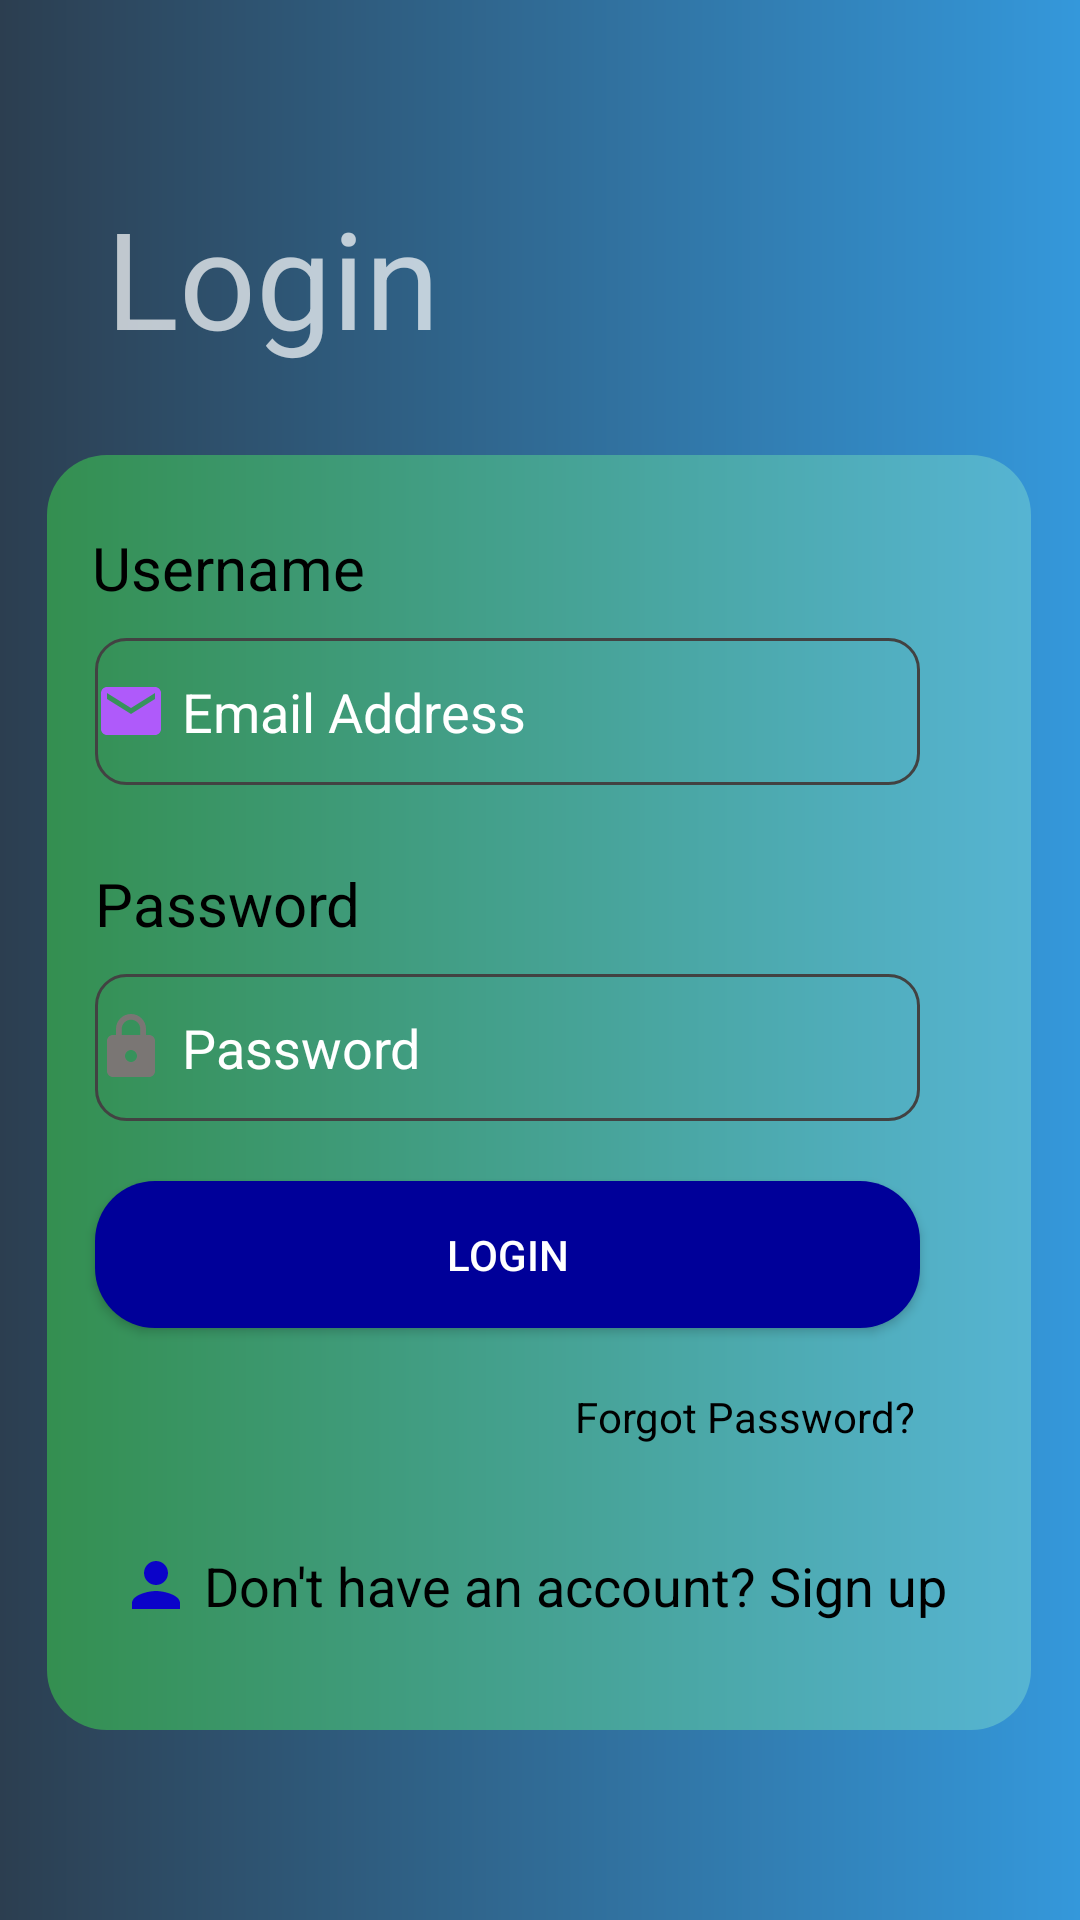

Layout XML and referenced resources for this Android screen:
<!-- AndroidManifest.xml: application theme Theme.MiniProject -->
<!-- res/layout/activity_home.xml -->
<?xml version="1.0" encoding="utf-8"?>
<androidx.constraintlayout.widget.ConstraintLayout xmlns:android="http://schemas.android.com/apk/res/android"
    xmlns:app="http://schemas.android.com/apk/res-auto"
    xmlns:tools="http://schemas.android.com/tools"
    android:layout_width="match_parent"
    android:layout_height="match_parent"
    android:background="@drawable/login_background"
    tools:context=".home">

    <androidx.constraintlayout.widget.ConstraintLayout
        android:id="@+id/constraintLayout2"
        android:layout_width="328dp"
        android:layout_height="425dp"
        android:layout_marginTop="142dp"
        android:background="@drawable/main_area"
        app:layout_constraintBottom_toBottomOf="parent"
        app:layout_constraintEnd_toEndOf="parent"
        app:layout_constraintHorizontal_bias="0.493"
        app:layout_constraintStart_toStartOf="parent"
        app:layout_constraintTop_toTopOf="parent"
        app:layout_constraintVertical_bias="0.134">

        <Button
            android:id="@+id/login"
            android:layout_width="275dp"
            android:layout_height="49dp"
            android:layout_alignParentStart="true"
            android:layout_alignParentLeft="true"
            android:layout_alignParentBottom="true"
            android:layout_centerHorizontal="true"
            android:layout_marginTop="20dp"
            android:background="@drawable/custom_button"
            android:backgroundTint="#009"
            android:text="Login"
            app:layout_constraintEnd_toEndOf="parent"
            app:layout_constraintHorizontal_bias="0.301"
            app:layout_constraintStart_toStartOf="parent"
            app:layout_constraintTop_toBottomOf="@+id/editTextTextPassword"
            tools:text="Login" />

        <EditText
            android:id="@+id/editTextTextPassword"
            android:layout_width="275dp"
            android:layout_height="49dp"
            android:layout_alignParentTop="true"
            android:layout_alignParentEnd="true"
            android:layout_alignParentRight="true"
            android:layout_marginStart="16dp"
            android:layout_marginLeft="16dp"
            android:layout_marginTop="10dp"
            android:background="@drawable/custom_input"
            android:drawableStart="@drawable/ic_baseline_lock_24"
            android:drawableLeft="@drawable/ic_baseline_lock_24"
            android:drawablePadding="5dp"
            android:ems="10"
            android:hint="Password"
            android:inputType="textPassword"
            android:textColor="@color/white"
            android:textColorHint="@color/white"
            app:layout_constraintStart_toStartOf="parent"
            app:layout_constraintTop_toBottomOf="@+id/textView2" />

        <EditText
            android:id="@+id/editTextTextEmailAddress"
            android:layout_width="275dp"
            android:layout_height="49dp"
            android:layout_alignParentStart="true"
            android:layout_alignParentLeft="true"
            android:layout_alignParentTop="true"
            android:layout_marginStart="16dp"
            android:layout_marginLeft="16dp"
            android:layout_marginTop="10dp"
            android:background="@drawable/custom_input"
            android:drawableStart="@drawable/ic_baseline_mail_24"
            android:drawableLeft="@drawable/ic_baseline_mail_24"
            android:drawablePadding="5dp"
            android:ems="10"
            android:hint="Email Address"
            android:inputType="textEmailAddress"
            android:textColor="@color/white"
            android:textColorHint="@color/white"
            app:layout_constraintStart_toStartOf="parent"
            app:layout_constraintTop_toBottomOf="@+id/textView" />

        <TextView
            android:id="@+id/textView2"

            android:layout_width="wrap_content"
            android:layout_height="wrap_content"
            android:layout_alignParentLeft="true"
            android:layout_alignParentTop="true"
            android:layout_marginStart="16dp"
            android:layout_marginLeft="16dp"
            android:layout_marginTop="26dp"
            android:text="Password"
            android:textColor="@color/black"
            android:textSize="20dp"
            app:layout_constraintStart_toStartOf="parent"
            app:layout_constraintTop_toBottomOf="@+id/editTextTextEmailAddress" />

        <TextView
            android:id="@+id/textView"
            android:layout_width="wrap_content"
            android:layout_height="wrap_content"
            android:layout_alignParentStart="true"
            android:layout_alignParentLeft="true"
            android:layout_alignParentTop="true"
            android:layout_marginStart="15dp"
            android:layout_marginLeft="15dp"
            android:layout_marginTop="24dp"
            android:text="Username"
            android:textColor="@color/black"
            android:textSize="20sp"
            app:layout_constraintStart_toStartOf="parent"
            app:layout_constraintTop_toTopOf="parent" />

        <TextView
            android:id="@+id/textView54"
            android:layout_width="wrap_content"
            android:layout_height="wrap_content"
            android:layout_alignParentBottom="true"
            android:layout_centerHorizontal="true"
            android:layout_marginBottom="36dp"
            android:drawableLeft="@drawable/ic_baseline_person_24"
            android:text="Don't have an account? Sign up "
            android:textColor="@color/black"
            android:drawablePadding="4dp"
            android:textSize="18sp"
            app:layout_constraintBottom_toBottomOf="parent"
            app:layout_constraintEnd_toEndOf="parent"
            app:layout_constraintHorizontal_bias="0.506"
            app:layout_constraintStart_toStartOf="parent" />

        <TextView
            android:id="@+id/textView55"
            android:layout_width="wrap_content"
            android:layout_height="wrap_content"
            android:layout_marginStart="176dp"
            android:layout_marginLeft="176dp"
            android:layout_marginTop="20dp"
            android:text="Forgot Password?"
            android:textColor="@color/black"
            app:layout_constraintStart_toStartOf="parent"
            app:layout_constraintTop_toBottomOf="@+id/login" />
    </androidx.constraintlayout.widget.ConstraintLayout>

    <TextView
        android:id="@+id/textView56"
        android:layout_width="wrap_content"
        android:layout_height="wrap_content"
        android:layout_marginStart="61dp"
        android:layout_marginLeft="61dp"
        android:layout_marginTop="70dp"
        android:layout_marginEnd="239dp"
        android:layout_marginRight="239dp"
        android:layout_marginBottom="37dp"
        android:text="Login"
        android:textSize="45sp"
        app:layout_constraintBottom_toTopOf="@+id/constraintLayout2"
        app:layout_constraintEnd_toEndOf="parent"
        app:layout_constraintStart_toStartOf="parent"
        app:layout_constraintTop_toTopOf="parent" />


</androidx.constraintlayout.widget.ConstraintLayout>
<!-- resources referenced by this layout -->
<resources>
  <color name="black">#FF000000</color>
  <color name="white">#FFFFFFFF</color>
  <!-- drawable custom_button (drawable) -->
  <?xml version="1.0" encoding="utf-8"?>
  <selector xmlns:android="http://schemas.android.com/apk/res/android">
      <item android:state_enabled="true">
          <shape android:shape="rectangle">
              <solid android:color="@color/teal_200"/>
              <corners android:radius="20dp"/>
              <stroke android:color="@color/design_default_color_secondary"/>
          </shape>
      </item>
  </selector>
  <!-- drawable ic_baseline_lock_24 (drawable) -->
  <vector android:height="24dp" android:tint="#7A7674"
      android:viewportHeight="24" android:viewportWidth="24"
      android:width="24dp" xmlns:android="http://schemas.android.com/apk/res/android">
      <path android:fillColor="@android:color/white" android:pathData="M18,8h-1L17,6c0,-2.76 -2.24,-5 -5,-5S7,3.24 7,6v2L6,8c-1.1,0 -2,0.9 -2,2v10c0,1.1 0.9,2 2,2h12c1.1,0 2,-0.9 2,-2L20,10c0,-1.1 -0.9,-2 -2,-2zM12,17c-1.1,0 -2,-0.9 -2,-2s0.9,-2 2,-2 2,0.9 2,2 -0.9,2 -2,2zM15.1,8L8.9,8L8.9,6c0,-1.71 1.39,-3.1 3.1,-3.1 1.71,0 3.1,1.39 3.1,3.1v2z"/>
  </vector>
  <!-- drawable ic_baseline_mail_24 (drawable) -->
  <vector android:height="24dp" android:tint="#AF5AFA"
      android:viewportHeight="24" android:viewportWidth="24"
      android:width="24dp" xmlns:android="http://schemas.android.com/apk/res/android">
      <path android:fillColor="@android:color/white" android:pathData="M20,4L4,4c-1.1,0 -1.99,0.9 -1.99,2L2,18c0,1.1 0.9,2 2,2h16c1.1,0 2,-0.9 2,-2L22,6c0,-1.1 -0.9,-2 -2,-2zM20,8l-8,5 -8,-5L4,6l8,5 8,-5v2z"/>
  </vector>
  <!-- drawable ic_baseline_person_24 (drawable) -->
  <vector android:height="24dp" android:tint="#0B03C9"
      android:viewportHeight="24" android:viewportWidth="24"
      android:width="24dp" xmlns:android="http://schemas.android.com/apk/res/android">
      <path android:fillColor="@android:color/white" android:pathData="M12,12c2.21,0 4,-1.79 4,-4s-1.79,-4 -4,-4 -4,1.79 -4,4 1.79,4 4,4zM12,14c-2.67,0 -8,1.34 -8,4v2h16v-2c0,-2.66 -5.33,-4 -8,-4z"/>
  </vector>
  <!-- drawable login_background (drawable) -->
  <?xml version="1.0" encoding="utf-8"?>
  <shape xmlns:android="http://schemas.android.com/apk/res/android" android:shape="rectangle">
      <gradient
          android:startColor="#2c3e50"
          android:endColor="#3498db"
          android:angle="360"
          />
  
  </shape>
  <!-- drawable main_area (drawable) -->
  <?xml version="1.0" encoding="utf-8"?>
  <shape xmlns:android="http://schemas.android.com/apk/res/android" android:shape="rectangle">
      <gradient
          android:startColor="#348f50"
          android:angle="360"
          android:endColor="#56b4d3"/>
      <corners
          android:radius="20dp"/>
  
  
  </shape>
  <style name="Theme.MiniProject" parent="Theme.AppCompat.NoActionBar">
          
          <item name="colorPrimary">@color/purple_500</item>
          <item name="colorPrimaryVariant">@color/purple_700</item>
          <item name="colorOnPrimary">@color/white</item>
          <item name="windowActionBar">false</item>
          
          <item name="colorSecondary">@color/teal_200</item>
          <item name="colorSecondaryVariant">@color/teal_700</item>
          <item name="colorOnSecondary">@color/black</item>
          
          <item name="android:statusBarColor" tools:targetApi="l">?attr/colorPrimaryVariant</item>
          
      </style>
  <color name="teal_200">#FF03DAC5</color>
  <color name="purple_200">#FFBB86FC</color>
  <color name="purple_500">#FF6200EE</color>
  <color name="purple_700">#FF3700B3</color>
  <color name="teal_700">#FF018786</color>
</resources>
